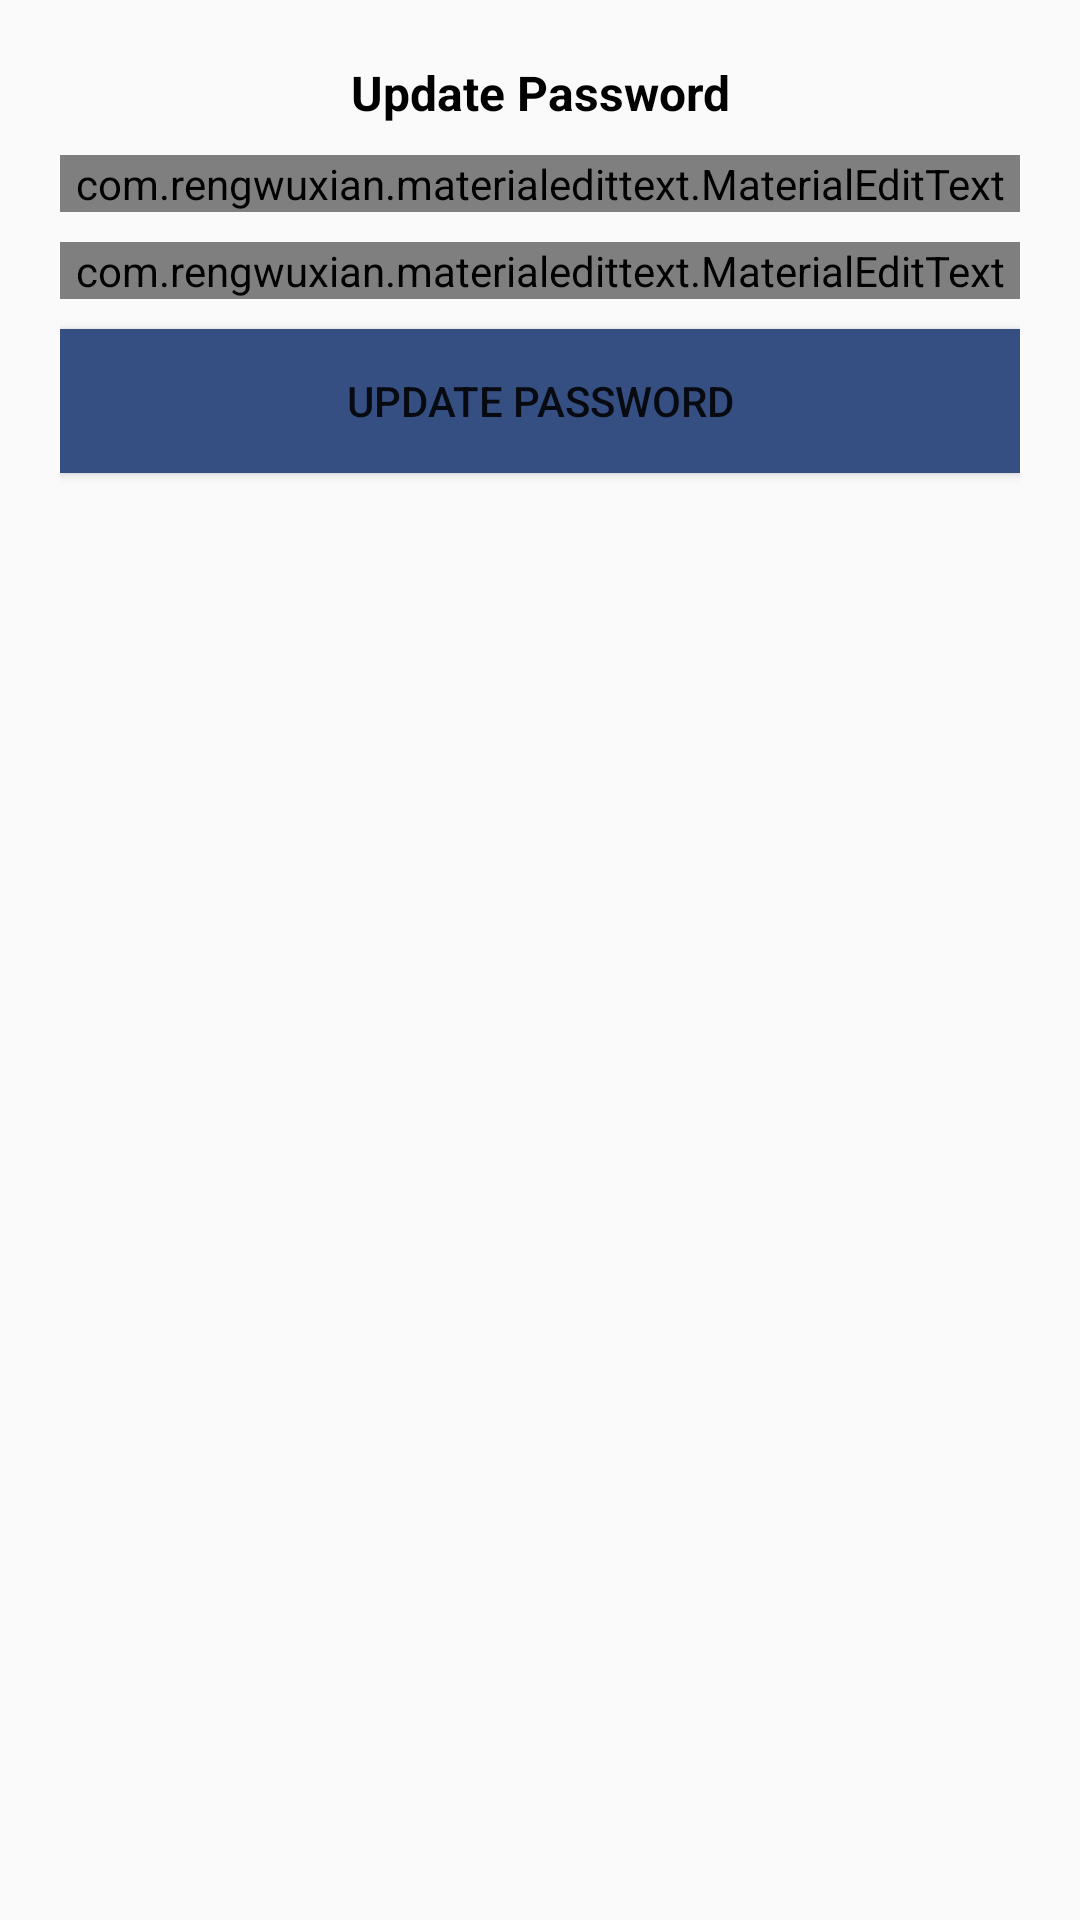

This screen was rendered from an Android layout file. Write that file and the resources it references.
<!-- AndroidManifest.xml: application theme AppTheme -->
<!-- res/layout/dialog_update_password.xml -->
<?xml version="1.0" encoding="utf-8"?>
<LinearLayout xmlns:android="http://schemas.android.com/apk/res/android"
    android:layout_width="match_parent"
    android:layout_height="match_parent"
    xmlns:app="http://schemas.android.com/apk/res-auto"
    android:padding="20dp"
    android:orientation="vertical">

    <TextView
        android:layout_width="match_parent"
        android:layout_height="wrap_content"
        android:text="Update Password"
        android:textColor="@color/black"
        android:textSize="16sp"
        android:textStyle="bold"
        android:textAlignment="center"/>


    <com.rengwuxian.materialedittext.MaterialEditText
        android:layout_width="match_parent"
        android:layout_height="wrap_content"
        android:id="@+id/passwordEt"
        android:inputType="textEmailAddress"
        android:layout_marginTop="10dp"
        app:met_floatingLabel="normal"
        android:hint="Current Password"
        />

    <com.rengwuxian.materialedittext.MaterialEditText
        android:layout_width="match_parent"
        android:layout_height="wrap_content"
        android:id="@+id/newPasswordEt"
        android:inputType="textPassword"
        android:layout_marginTop="10dp"
        app:met_floatingLabel="normal"
        android:hint="New Password"
        app:passwordToggleEnabled="true"
        />


    <Button
        android:layout_marginTop="10dp"
        android:id="@+id/updatePasswordBtn"
        android:layout_width="match_parent"
        android:layout_height="wrap_content"
        android:text="Update Password"
        android:background="#354F83"
        android:layout_gravity="center_horizontal"/>



</LinearLayout>
<!-- resources referenced by this layout -->
<resources>
  <style name="AppTheme" parent="Theme.AppCompat.Light">
  
          <item name="colorPrimary">#354F83</item>
          <item name="colorPrimaryDark">#1A2661</item>
          <item name="colorAccent">#111</item>
  
      </style>
  <!-- not gathered from this repository: default colours our renderer supplied (Android Studio template values) -->
  <color name="black">#FF000000</color>
</resources>
